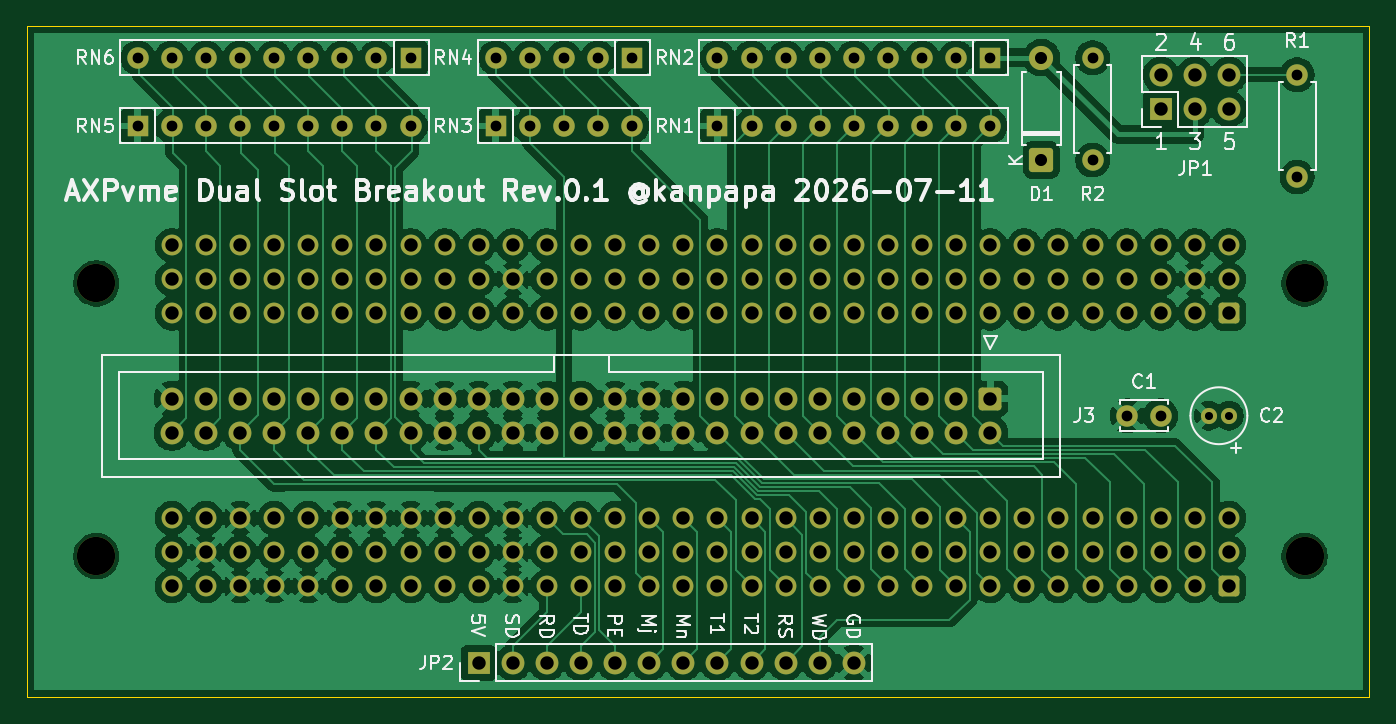
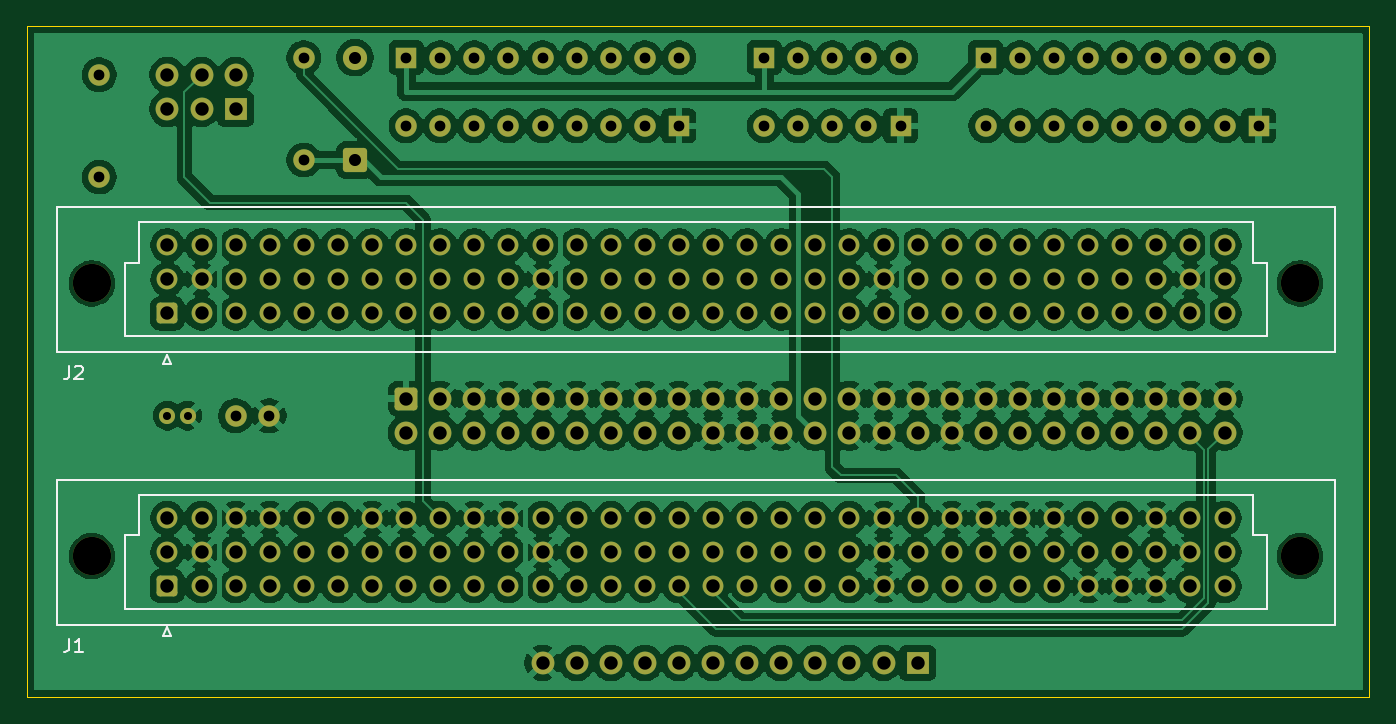
Circuit board: 8 layer files. Board 100.0 x 50.0 mm.
- bottom_copper: VME_axpvme230_p2_dual-B_Cu.gbl (324215 bytes)
- bottom_mask: VME_axpvme230_p2_dual-B_Mask.gbs (9035 bytes)
- bottom_silk: VME_axpvme230_p2_dual-B_Silkscreen.gbo (3074 bytes)
- outline: VME_axpvme230_p2_dual-Edge_Cuts.gm1 (721 bytes)
- top_copper: VME_axpvme230_p2_dual-F_Cu.gtl (191041 bytes)
- top_mask: VME_axpvme230_p2_dual-F_Mask.gts (9035 bytes)
- top_silk: VME_axpvme230_p2_dual-F_Silkscreen.gto (52586 bytes)
- drill: VME_axpvme230_p2_dual.drl (5348 bytes)

=== bottom_copper: VME_axpvme230_p2_dual-B_Cu.gbl (324215 bytes, source omitted) ===
=== bottom_mask: VME_axpvme230_p2_dual-B_Mask.gbs (9035 bytes, source omitted) ===
=== bottom_silk: VME_axpvme230_p2_dual-B_Silkscreen.gbo ===
G04 #@! TF.GenerationSoftware,KiCad,Pcbnew,10.0.4-10.0.4~ubuntu22.04.1*
G04 #@! TF.CreationDate,2026-07-11T10:55:15+09:00*
G04 #@! TF.ProjectId,VME_axpvme230_p2_dual,564d455f-6178-4707-966d-653233305f70,0.1*
G04 #@! TF.SameCoordinates,PX4a62f80PY6f130f0*
G04 #@! TF.FileFunction,Legend,Bot*
G04 #@! TF.FilePolarity,Positive*
%FSLAX46Y46*%
G04 Gerber Fmt 4.6, Leading zero omitted, Abs format (unit mm)*
G04 Created by KiCad (PCBNEW 10.0.4-10.0.4~ubuntu22.04.1) date 2026-07-11 10:55:15*
%MOMM*%
%LPD*%
G01*
G04 APERTURE LIST*
%ADD10C,0.150000*%
%ADD11C,0.120000*%
G04 APERTURE END LIST*
D10*
X96853333Y4355181D02*
X96853333Y3640896D01*
X96853333Y3640896D02*
X96900952Y3498039D01*
X96900952Y3498039D02*
X96996190Y3402800D01*
X96996190Y3402800D02*
X97139047Y3355181D01*
X97139047Y3355181D02*
X97234285Y3355181D01*
X95853333Y3355181D02*
X96424761Y3355181D01*
X96139047Y3355181D02*
X96139047Y4355181D01*
X96139047Y4355181D02*
X96234285Y4212324D01*
X96234285Y4212324D02*
X96329523Y4117086D01*
X96329523Y4117086D02*
X96424761Y4069467D01*
X96853333Y24675181D02*
X96853333Y23960896D01*
X96853333Y23960896D02*
X96900952Y23818039D01*
X96900952Y23818039D02*
X96996190Y23722800D01*
X96996190Y23722800D02*
X97139047Y23675181D01*
X97139047Y23675181D02*
X97234285Y23675181D01*
X96424761Y24579943D02*
X96377142Y24627562D01*
X96377142Y24627562D02*
X96281904Y24675181D01*
X96281904Y24675181D02*
X96043809Y24675181D01*
X96043809Y24675181D02*
X95948571Y24627562D01*
X95948571Y24627562D02*
X95900952Y24579943D01*
X95900952Y24579943D02*
X95853333Y24484705D01*
X95853333Y24484705D02*
X95853333Y24389467D01*
X95853333Y24389467D02*
X95900952Y24246610D01*
X95900952Y24246610D02*
X96472380Y23675181D01*
X96472380Y23675181D02*
X95853333Y23675181D01*
D11*
X2555000Y16205000D02*
X2555000Y5385000D01*
X2555000Y5385000D02*
X97775000Y5385000D01*
X7665000Y12045000D02*
X7665000Y6545000D01*
X7665000Y6545000D02*
X92665000Y6545000D01*
X8665000Y15045000D02*
X8665000Y12045000D01*
X8665000Y12045000D02*
X7665000Y12045000D01*
X89235000Y4515000D02*
X89535000Y5195000D01*
X89535000Y5195000D02*
X89835000Y4515000D01*
X89835000Y4515000D02*
X89235000Y4515000D01*
X91665000Y15045000D02*
X8665000Y15045000D01*
X91665000Y12045000D02*
X91665000Y15045000D01*
X92665000Y12045000D02*
X91665000Y12045000D01*
X92665000Y6545000D02*
X92665000Y12045000D01*
X97775000Y16205000D02*
X2555000Y16205000D01*
X97775000Y5385000D02*
X97775000Y16205000D01*
X2555000Y36525000D02*
X2555000Y25705000D01*
X2555000Y25705000D02*
X97775000Y25705000D01*
X7665000Y32365000D02*
X7665000Y26865000D01*
X7665000Y26865000D02*
X92665000Y26865000D01*
X8665000Y35365000D02*
X8665000Y32365000D01*
X8665000Y32365000D02*
X7665000Y32365000D01*
X89235000Y24835000D02*
X89535000Y25515000D01*
X89535000Y25515000D02*
X89835000Y24835000D01*
X89835000Y24835000D02*
X89235000Y24835000D01*
X91665000Y35365000D02*
X8665000Y35365000D01*
X91665000Y32365000D02*
X91665000Y35365000D01*
X92665000Y32365000D02*
X91665000Y32365000D01*
X92665000Y26865000D02*
X92665000Y32365000D01*
X97775000Y36525000D02*
X2555000Y36525000D01*
X97775000Y25705000D02*
X97775000Y36525000D01*
M02*

=== outline: VME_axpvme230_p2_dual-Edge_Cuts.gm1 ===
G04 #@! TF.GenerationSoftware,KiCad,Pcbnew,10.0.4-10.0.4~ubuntu22.04.1*
G04 #@! TF.CreationDate,2026-07-11T10:55:15+09:00*
G04 #@! TF.ProjectId,VME_axpvme230_p2_dual,564d455f-6178-4707-966d-653233305f70,0.1*
G04 #@! TF.SameCoordinates,PX4a62f80PY6f130f0*
G04 #@! TF.FileFunction,Profile,NP*
%FSLAX46Y46*%
G04 Gerber Fmt 4.6, Leading zero omitted, Abs format (unit mm)*
G04 Created by KiCad (PCBNEW 10.0.4-10.0.4~ubuntu22.04.1) date 2026-07-11 10:55:15*
%MOMM*%
%LPD*%
G01*
G04 APERTURE LIST*
G04 #@! TA.AperFunction,Profile*
%ADD10C,0.100000*%
G04 #@! TD*
G04 APERTURE END LIST*
D10*
X0Y50000000D02*
X0Y0D01*
X0Y0D02*
X100000000Y0D01*
X100000000Y50000000D02*
X0Y50000000D01*
X100000000Y0D02*
X100000000Y50000000D01*
M02*

=== top_copper: VME_axpvme230_p2_dual-F_Cu.gtl (191041 bytes, source omitted) ===
=== top_mask: VME_axpvme230_p2_dual-F_Mask.gts (9035 bytes, source omitted) ===
=== top_silk: VME_axpvme230_p2_dual-F_Silkscreen.gto (52586 bytes, source omitted) ===
=== drill: VME_axpvme230_p2_dual.drl ===
M48
; DRILL file KiCad 10.0.4-10.0.4~ubuntu22.04.1 date 2026-07-11T10:55:18
; FORMAT={-:-/ absolute / metric / decimal}
; #@! TF.CreationDate,2026-07-11T10:55:18+09:00
; #@! TF.GenerationSoftware,Kicad,Pcbnew,10.0.4-10.0.4~ubuntu22.04.1
; #@! TF.FileFunction,MixedPlating,1,4
FMAT,2
METRIC
; #@! TA.AperFunction,Plated,PTH,ComponentDrill
T1C0.600
; #@! TA.AperFunction,Plated,PTH,ComponentDrill
T2C0.800
; #@! TA.AperFunction,Plated,PTH,ComponentDrill
T3C0.900
; #@! TA.AperFunction,Plated,PTH,ComponentDrill
T4C1.000
; #@! TA.AperFunction,NonPlated,NPTH,ComponentDrill
T5C2.850
%
G90
G05
T1
X88.035Y20.955
X89.535Y20.955
T2
X8.255Y47.625
X8.255Y42.545
X10.795Y47.625
X10.795Y42.545
X13.335Y47.625
X13.335Y42.545
X15.875Y47.625
X15.875Y42.545
X18.415Y47.625
X18.415Y42.545
X20.955Y47.625
X20.955Y42.545
X23.495Y47.625
X23.495Y42.545
X26.035Y47.625
X26.035Y42.545
X28.575Y47.625
X28.575Y42.545
X34.925Y47.625
X34.925Y42.545
X37.465Y47.625
X37.465Y42.545
X40.005Y47.625
X40.005Y42.545
X42.545Y47.625
X42.545Y42.545
X45.085Y47.625
X45.085Y42.545
X51.435Y47.625
X51.435Y42.545
X53.975Y47.625
X53.975Y42.545
X56.515Y47.625
X56.515Y42.545
X59.055Y47.625
X59.055Y42.545
X61.595Y47.625
X61.595Y42.545
X64.135Y47.625
X64.135Y42.545
X66.675Y47.625
X66.675Y42.545
X69.215Y47.625
X69.215Y42.545
X71.755Y47.625
X71.755Y42.545
X79.375Y47.625
X79.375Y40.005
X81.955Y20.955
X84.455Y20.955
X94.615Y46.355
X94.615Y38.735
T3
X75.565Y47.625
X75.565Y40.005
T4
X10.795Y33.655
X10.795Y31.115
X10.795Y28.575
X10.795Y22.225
X10.795Y19.685
X10.795Y13.335
X10.795Y10.795
X10.795Y8.255
X13.335Y33.655
X13.335Y31.115
X13.335Y28.575
X13.335Y22.225
X13.335Y19.685
X13.335Y13.335
X13.335Y10.795
X13.335Y8.255
X15.875Y33.655
X15.875Y31.115
X15.875Y28.575
X15.875Y22.225
X15.875Y19.685
X15.875Y13.335
X15.875Y10.795
X15.875Y8.255
X18.415Y33.655
X18.415Y31.115
X18.415Y28.575
X18.415Y22.225
X18.415Y19.685
X18.415Y13.335
X18.415Y10.795
X18.415Y8.255
X20.955Y33.655
X20.955Y31.115
X20.955Y28.575
X20.955Y22.225
X20.955Y19.685
X20.955Y13.335
X20.955Y10.795
X20.955Y8.255
X23.495Y33.655
X23.495Y31.115
X23.495Y28.575
X23.495Y22.225
X23.495Y19.685
X23.495Y13.335
X23.495Y10.795
X23.495Y8.255
X26.035Y33.655
X26.035Y31.115
X26.035Y28.575
X26.035Y22.225
X26.035Y19.685
X26.035Y13.335
X26.035Y10.795
X26.035Y8.255
X28.575Y33.655
X28.575Y31.115
X28.575Y28.575
X28.575Y22.225
X28.575Y19.685
X28.575Y13.335
X28.575Y10.795
X28.575Y8.255
X31.115Y33.655
X31.115Y31.115
X31.115Y28.575
X31.115Y22.225
X31.115Y19.685
X31.115Y13.335
X31.115Y10.795
X31.115Y8.255
X33.655Y33.655
X33.655Y31.115
X33.655Y28.575
X33.655Y22.225
X33.655Y19.685
X33.655Y13.335
X33.655Y10.795
X33.655Y8.255
X33.655Y2.54
X36.195Y33.655
X36.195Y31.115
X36.195Y28.575
X36.195Y22.225
X36.195Y19.685
X36.195Y13.335
X36.195Y10.795
X36.195Y8.255
X36.195Y2.54
X38.735Y33.655
X38.735Y31.115
X38.735Y28.575
X38.735Y22.225
X38.735Y19.685
X38.735Y13.335
X38.735Y10.795
X38.735Y8.255
X38.735Y2.54
X41.275Y33.655
X41.275Y31.115
X41.275Y28.575
X41.275Y22.225
X41.275Y19.685
X41.275Y13.335
X41.275Y10.795
X41.275Y8.255
X41.275Y2.54
X43.815Y33.655
X43.815Y31.115
X43.815Y28.575
X43.815Y22.225
X43.815Y19.685
X43.815Y13.335
X43.815Y10.795
X43.815Y8.255
X43.815Y2.54
X46.355Y33.655
X46.355Y31.115
X46.355Y28.575
X46.355Y22.225
X46.355Y19.685
X46.355Y13.335
X46.355Y10.795
X46.355Y8.255
X46.355Y2.54
X48.895Y33.655
X48.895Y31.115
X48.895Y28.575
X48.895Y22.225
X48.895Y19.685
X48.895Y13.335
X48.895Y10.795
X48.895Y8.255
X48.895Y2.54
X51.435Y33.655
X51.435Y31.115
X51.435Y28.575
X51.435Y22.225
X51.435Y19.685
X51.435Y13.335
X51.435Y10.795
X51.435Y8.255
X51.435Y2.54
X53.975Y33.655
X53.975Y31.115
X53.975Y28.575
X53.975Y22.225
X53.975Y19.685
X53.975Y13.335
X53.975Y10.795
X53.975Y8.255
X53.975Y2.54
X56.515Y33.655
X56.515Y31.115
X56.515Y28.575
X56.515Y22.225
X56.515Y19.685
X56.515Y13.335
X56.515Y10.795
X56.515Y8.255
X56.515Y2.54
X59.055Y33.655
X59.055Y31.115
X59.055Y28.575
X59.055Y22.225
X59.055Y19.685
X59.055Y13.335
X59.055Y10.795
X59.055Y8.255
X59.055Y2.54
X61.595Y33.655
X61.595Y31.115
X61.595Y28.575
X61.595Y22.225
X61.595Y19.685
X61.595Y13.335
X61.595Y10.795
X61.595Y8.255
X61.595Y2.54
X64.135Y33.655
X64.135Y31.115
X64.135Y28.575
X64.135Y22.225
X64.135Y19.685
X64.135Y13.335
X64.135Y10.795
X64.135Y8.255
X66.675Y33.655
X66.675Y31.115
X66.675Y28.575
X66.675Y22.225
X66.675Y19.685
X66.675Y13.335
X66.675Y10.795
X66.675Y8.255
X69.215Y33.655
X69.215Y31.115
X69.215Y28.575
X69.215Y22.225
X69.215Y19.685
X69.215Y13.335
X69.215Y10.795
X69.215Y8.255
X71.755Y33.655
X71.755Y31.115
X71.755Y28.575
X71.755Y22.225
X71.755Y19.685
X71.755Y13.335
X71.755Y10.795
X71.755Y8.255
X74.295Y33.655
X74.295Y31.115
X74.295Y28.575
X74.295Y13.335
X74.295Y10.795
X74.295Y8.255
X76.835Y33.655
X76.835Y31.115
X76.835Y28.575
X76.835Y13.335
X76.835Y10.795
X76.835Y8.255
X79.375Y33.655
X79.375Y31.115
X79.375Y28.575
X79.375Y13.335
X79.375Y10.795
X79.375Y8.255
X81.915Y33.655
X81.915Y31.115
X81.915Y28.575
X81.915Y13.335
X81.915Y10.795
X81.915Y8.255
X84.455Y46.355
X84.455Y43.815
X84.455Y33.655
X84.455Y31.115
X84.455Y28.575
X84.455Y13.335
X84.455Y10.795
X84.455Y8.255
X86.995Y46.355
X86.995Y43.815
X86.995Y33.655
X86.995Y31.115
X86.995Y28.575
X86.995Y13.335
X86.995Y10.795
X86.995Y8.255
X89.535Y46.355
X89.535Y43.815
X89.535Y33.655
X89.535Y31.115
X89.535Y28.575
X89.535Y13.335
X89.535Y10.795
X89.535Y8.255
T5
X5.165Y30.815
X5.165Y10.495
X95.165Y30.815
X95.165Y10.495
M30
